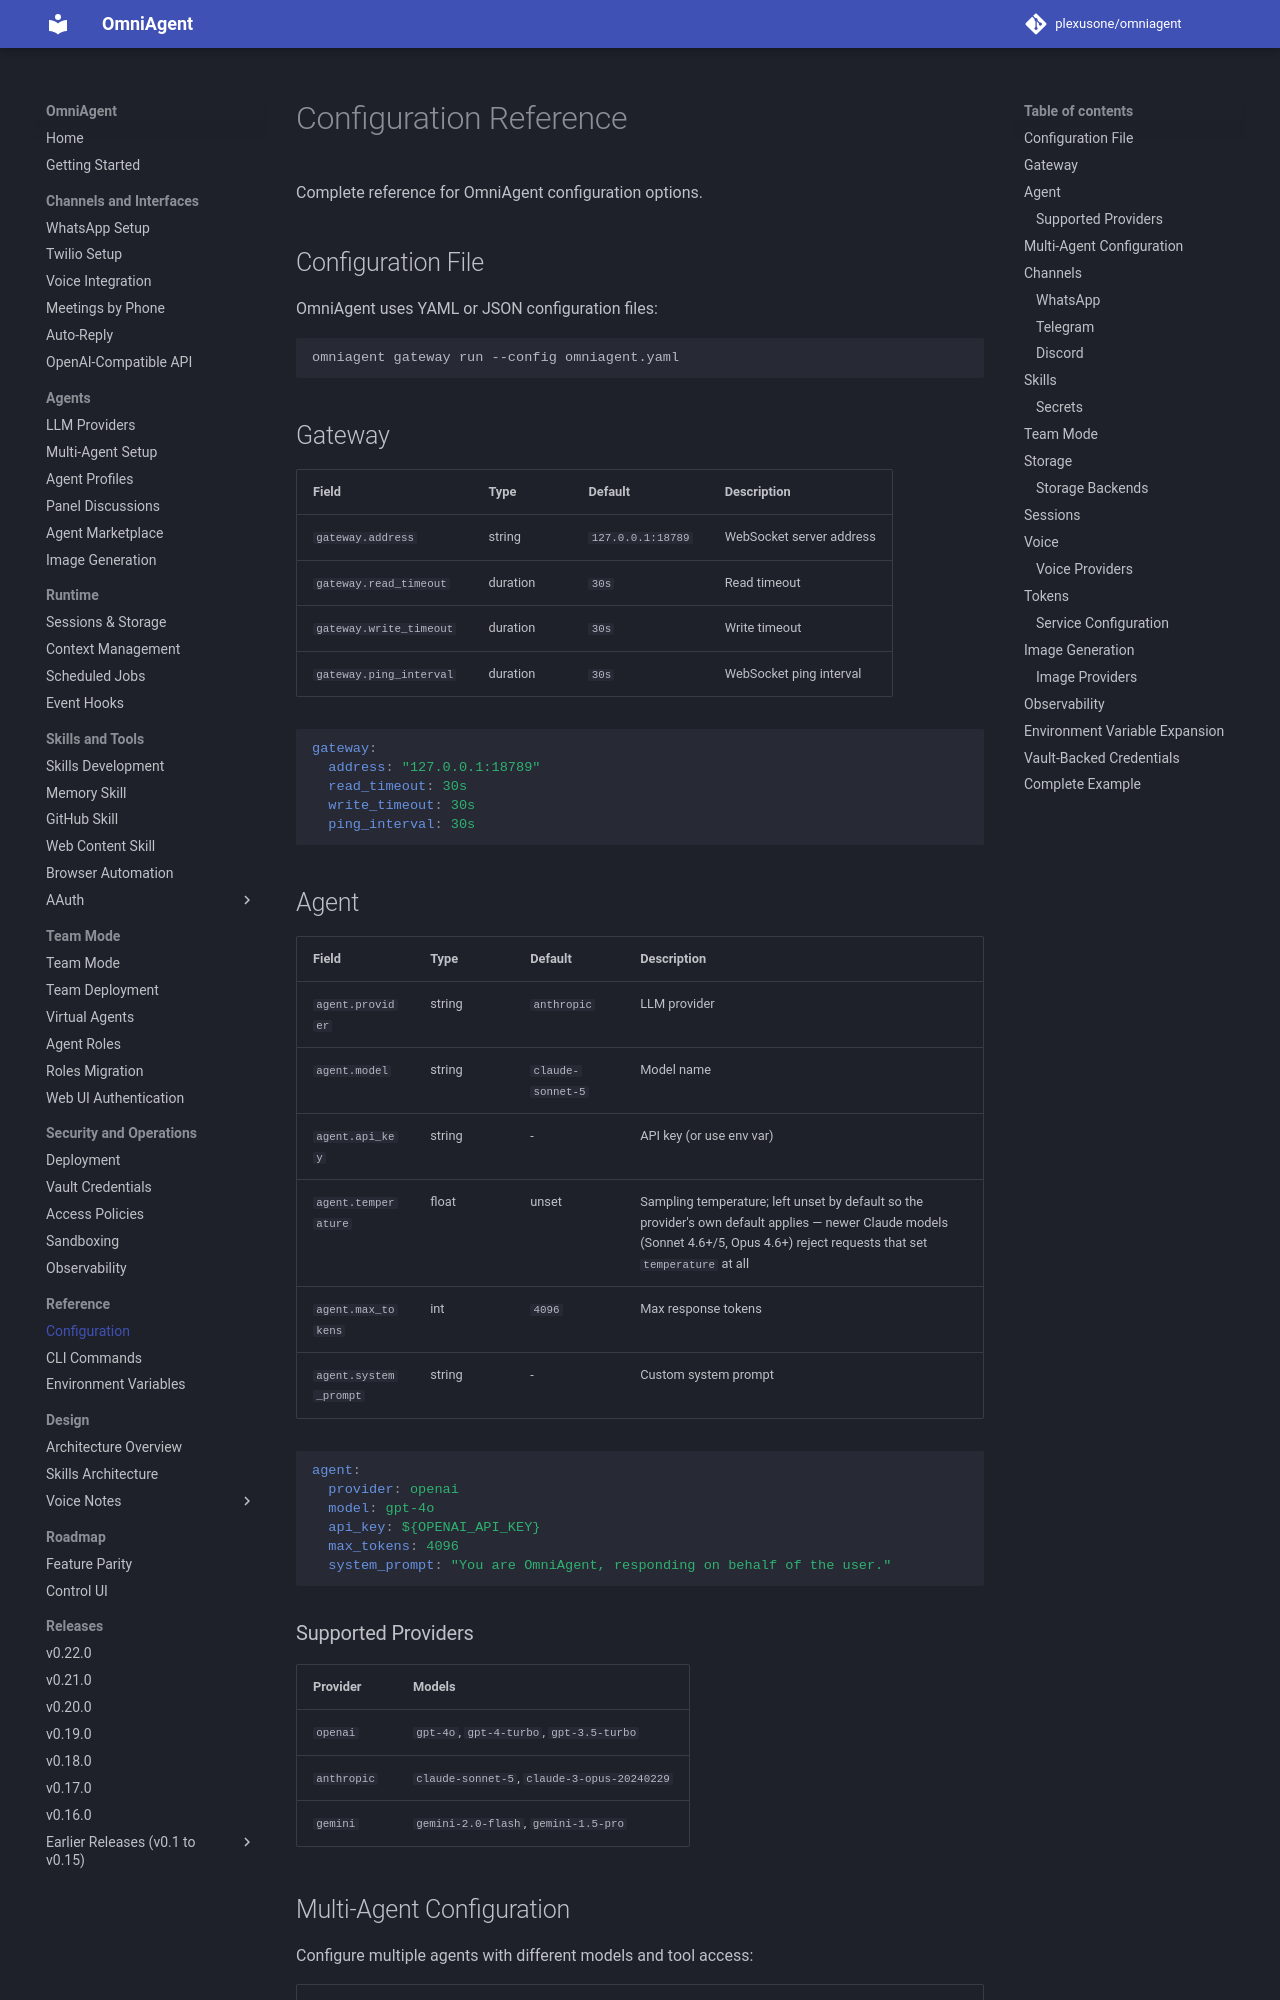

repository: plexusone/omniagent · page: reference/configuration/index.html · generator: mkdocs

# Configuration Reference

Complete reference for OmniAgent configuration options.

## Configuration File

OmniAgent uses YAML or JSON configuration files:

```bash
omniagent gateway run --config omniagent.yaml
```

## Gateway

| Field | Type | Default | Description |
|-------|------|---------|-------------|
| `gateway.address` | string | `127.0.0.1:18789` | WebSocket server address |
| `gateway.read_timeout` | duration | `30s` | Read timeout |
| `gateway.write_timeout` | duration | `30s` | Write timeout |
| `gateway.ping_interval` | duration | `30s` | WebSocket ping interval |

```yaml
gateway:
  address: "127.0.0.1:18789"
  read_timeout: 30s
  write_timeout: 30s
  ping_interval: 30s
```

## Agent

| Field | Type | Default | Description |
|-------|------|---------|-------------|
| `agent.provider` | string | `anthropic` | LLM provider |
| `agent.model` | string | `claude-sonnet-5` | Model name |
| `agent.api_key` | string | - | API key (or use env var) |
| `agent.temperature` | float | unset | Sampling temperature; left unset by default so the provider's own default applies — newer Claude models (Sonnet 4.6+/5, Opus 4.6+) reject requests that set `temperature` at all |
| `agent.max_tokens` | int | `4096` | Max response tokens |
| `agent.system_prompt` | string | - | Custom system prompt |

```yaml
agent:
  provider: openai
  model: gpt-4o
  api_key: ${OPENAI_API_KEY}
  max_tokens: 4096
  system_prompt: "You are OmniAgent, responding on behalf of the user."
```

### Supported Providers

| Provider | Models |
|----------|--------|
| `openai` | `gpt-4o`, `gpt-4-turbo`, `gpt-3.5-turbo` |
| `anthropic` | `claude-sonnet-5`, `claude-3-opus-20240229` |
| `gemini` | `gemini-2.0-flash`, `gemini-1.5-pro` |
